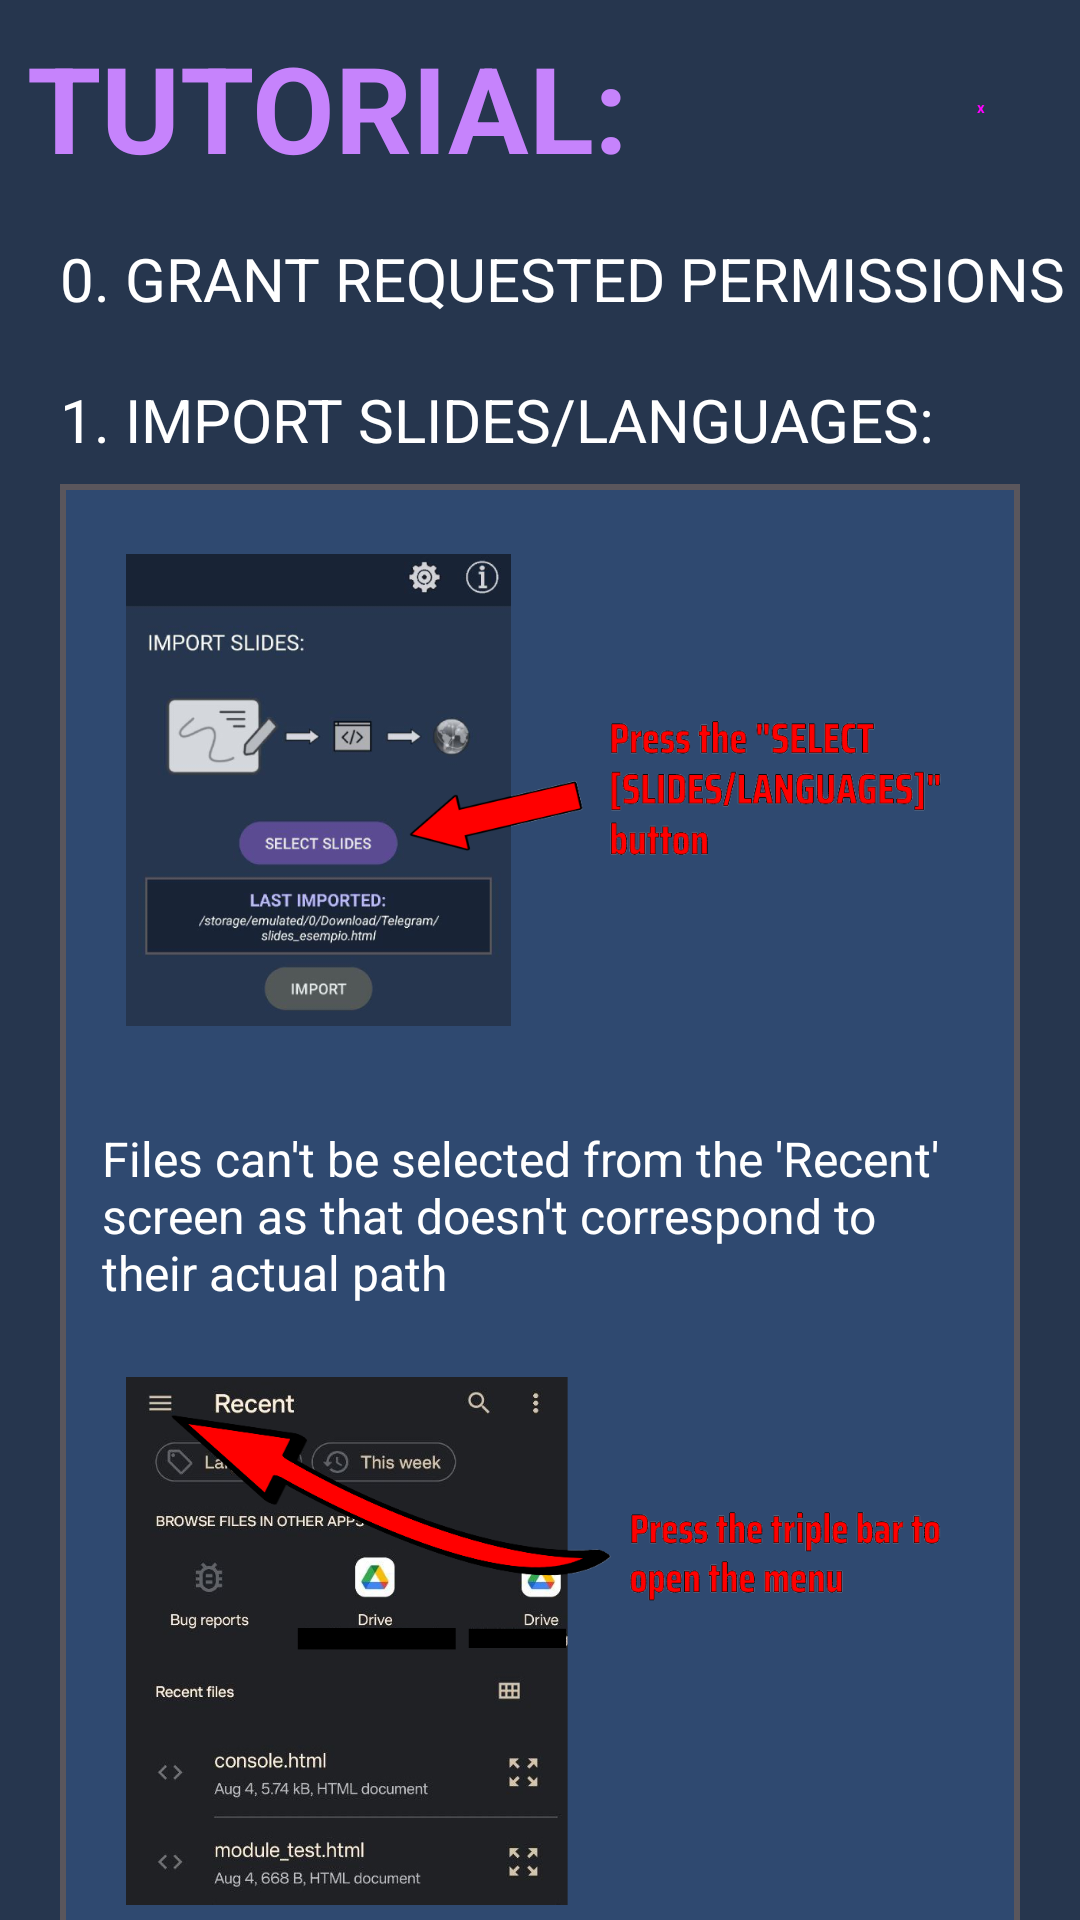

Produce the Android XML layout that renders to this screen, including the resource entries it uses.
<!-- AndroidManifest.xml: application theme Theme.Icpapp -->
<!-- res/layout/activity_tutorial.xml -->
<?xml version="1.0" encoding="utf-8"?>
<ScrollView xmlns:android="http://schemas.android.com/apk/res/android"
    xmlns:app="http://schemas.android.com/apk/res-auto"
    xmlns:tools="http://schemas.android.com/tools"
    android:id="@+id/main"
    android:layout_width="match_parent"
    android:layout_height="match_parent"
    android:fillViewport="true"
    tools:context=".Tutorial">

    <RelativeLayout
        android:id="@+id/Background"
        android:layout_width="match_parent"
        android:layout_height="wrap_content"
        android:background="#26364E">

        <TextView
            android:id="@+id/title"
            android:layout_margin="9dp"
            android:layout_width="wrap_content"
            android:layout_height="wrap_content"
            android:textColor="#c683fc"
            android:textSize="40sp"
            android:textStyle="bold"
            android:layout_marginTop="5dp"
            android:text="TUTORIAL:" />

        <Button
            android:id="@+id/exit"
            style="@style/Widget.MaterialComponents.Button"
            android:layout_width="42dp"
            android:layout_height="wrap_content"
            android:layout_alignParentEnd="true"
            android:layout_marginStart="12dp"
            android:layout_marginTop="12dp"
            android:layout_marginEnd="12dp"
            android:layout_marginBottom="10dp"
            android:textStyle="bold"
            android:text="x" />

        <TextView
            android:id="@+id/SubTitle0"
            android:scrollbars = "vertical"
            android:layout_width="wrap_content"
            android:layout_height="wrap_content"
            android:layout_below="@id/title"
            android:layout_marginStart="20dp"
            android:layout_marginBottom="20dp"
            android:layout_marginTop="8dp"
            android:textColor="@color/white"
            android:textSize="20sp"
            android:text="0. GRANT REQUESTED PERMISSIONS" />

        <TextView
            android:id="@+id/SubTitle1"
            android:scrollbars = "vertical"
            android:layout_width="wrap_content"
            android:layout_height="wrap_content"
            android:layout_below="@id/SubTitle0"
            android:layout_marginStart="20dp"
            android:textColor="@color/white"
            android:textSize="20sp"
            android:text="1. IMPORT SLIDES/LANGUAGES:" />

        <RelativeLayout
            android:id="@+id/Container1"
            android:layout_width="match_parent"
            android:layout_height="wrap_content"
            android:layout_below="@id/SubTitle1"
            android:background="#5a565c"
            android:layout_marginStart="20dp"
            android:layout_marginEnd="20dp"
            android:layout_marginTop="8dp">

            <RelativeLayout
                android:id="@+id/SubContainer1"
                android:layout_width="match_parent"
                android:layout_height="wrap_content"
                android:layout_margin="2dp"
                android:background="#2f4970">

                <ImageView
                    android:id="@+id/Image1"
                    android:layout_height="200dp"
                    android:layout_width="match_parent"
                    android:layout_marginStart="20dp"
                    android:layout_marginEnd="20dp"
                    android:layout_centerHorizontal="true"
                    android:src="@drawable/tutorial1"/>

                <TextView
                    android:id="@+id/Text1"
                    android:scrollbars = "vertical"
                    android:layout_margin="12dp"
                    android:layout_width="wrap_content"
                    android:layout_height="wrap_content"
                    android:textColor="@color/white"
                    android:textSize="16sp"
                    android:layout_below="@id/Image1"
                    android:text="Files can't be selected from the 'Recent' screen as that doesn't correspond to their actual path"/>

                <ImageView
                    android:id="@+id/Image2"
                    android:layout_width="match_parent"
                    android:layout_marginStart="20dp"
                    android:layout_marginEnd="20dp"
                    android:layout_height="200dp"
                    android:layout_centerHorizontal="true"
                    android:layout_below="@id/Text1"
                    android:src="@drawable/tutorial1_2"/>

                <ImageView
                    android:id="@+id/Image3"
                    android:layout_width="match_parent"
                    android:layout_marginStart="20dp"
                    android:layout_marginEnd="20dp"
                    android:layout_height="200dp"
                    android:layout_centerHorizontal="true"
                    android:layout_below="@id/Image2"
                    android:src="@drawable/tutorial1_3"/>

                <TextView
                    android:id="@+id/Text2"
                    android:scrollbars = "vertical"
                    android:layout_margin="12dp"
                    android:layout_width="wrap_content"
                    android:layout_height="wrap_content"
                    android:textColor="@color/white"
                    android:textSize="16sp"
                    android:layout_below="@id/Image3"
                    android:text="Finally, the selected file has to be imported"/>

                <ImageView
                    android:id="@+id/Image4"
                    android:layout_width="match_parent"
                    android:layout_marginStart="20dp"
                    android:layout_marginEnd="20dp"
                    android:layout_height="200dp"
                    android:layout_centerHorizontal="true"
                    android:layout_marginBottom="10dp"
                    android:layout_below="@id/Text2"
                    android:src="@drawable/tutorial1_4"/>
            </RelativeLayout>

        </RelativeLayout>

        <TextView
            android:id="@+id/SubTitle2"
            android:scrollbars = "vertical"
            android:layout_width="wrap_content"
            android:layout_height="wrap_content"
            android:layout_below="@id/Container1"
            android:layout_marginStart="20dp"
            android:layout_marginTop="8dp"
            android:textColor="@color/white"
            android:textSize="20sp"
            android:text="2. SHOW SLIDES:" />

        <RelativeLayout
            android:id="@+id/Container2"
            android:layout_width="match_parent"
            android:layout_height="wrap_content"
            android:layout_below="@id/SubTitle2"
            android:background="#5a565c"
            android:layout_marginStart="20dp"
            android:layout_marginEnd="20dp"
            android:layout_marginTop="8dp">

            <RelativeLayout
                android:id="@+id/SubContainer2"
                android:layout_width="match_parent"
                android:layout_height="wrap_content"
                android:layout_margin="2dp"
                android:background="#2f4970">

                <ImageView
                    android:id="@+id/Image5"
                    android:layout_width="match_parent"
                    android:layout_marginStart="20dp"
                    android:layout_marginEnd="20dp"
                    android:layout_height="180dp"
                    android:layout_centerHorizontal="true"
                    android:src="@drawable/tutorial2"/>

                <ImageView
                    android:id="@+id/Image6"
                    android:layout_width="match_parent"
                    android:layout_marginStart="20dp"
                    android:layout_marginEnd="20dp"
                    android:layout_height="180dp"
                    android:layout_centerHorizontal="true"
                    android:layout_marginBottom="10dp"
                    android:layout_below="@id/Image5"
                    android:src="@drawable/tutorial2_2"/>

            </RelativeLayout>

        </RelativeLayout>

        <TextView
            android:id="@+id/SubTitle3"
            android:scrollbars = "vertical"
            android:layout_width="wrap_content"
            android:layout_height="wrap_content"
            android:layout_below="@id/Container2"
            android:layout_marginStart="20dp"
            android:layout_marginTop="8dp"
            android:textColor="@color/white"
            android:textSize="20sp"
            android:text="3. STOP THE APP:" />

        <RelativeLayout
            android:id="@+id/Container3"
            android:layout_width="match_parent"
            android:layout_height="wrap_content"
            android:layout_below="@id/SubTitle3"
            android:background="#5a565c"
            android:layout_marginStart="20dp"
            android:layout_marginEnd="20dp"
            android:layout_marginBottom="20dp"
            android:layout_marginTop="8dp">

            <RelativeLayout
                android:id="@+id/SubContainer3"
                android:layout_width="match_parent"
                android:layout_height="wrap_content"
                android:layout_margin="2dp"
                android:background="#2f4970">

                <TextView
                    android:id="@+id/Text3"
                    android:scrollbars = "vertical"
                    android:layout_margin="12dp"
                    android:layout_width="wrap_content"
                    android:layout_height="wrap_content"
                    android:textColor="@color/white"
                    android:textSize="16sp"
                    android:text="After having pressed the 'START SERVER' button the app will keep working in the background and the following notification will be shown"/>

                <ImageView
                    android:id="@+id/Image7"
                    android:layout_width="match_parent"
                    android:layout_marginStart="20dp"
                    android:layout_marginEnd="20dp"
                    android:layout_height="100dp"
                    android:layout_centerHorizontal="true"
                    android:layout_below="@id/Text3"
                    android:src="@drawable/tutorial3"/>

                <TextView
                    android:id="@+id/Text4"
                    android:scrollbars = "vertical"
                    android:layout_margin="12dp"
                    android:layout_width="wrap_content"
                    android:layout_height="wrap_content"
                    android:textColor="@color/white"
                    android:textSize="16sp"
                    android:layout_below="@id/Image7"
                    android:text="While the app is running in background, it is possible to import new slides/languages and refresh the browser page to update it"/>

            </RelativeLayout>

        </RelativeLayout>

    </RelativeLayout>

</ScrollView>
<!-- resources referenced by this layout -->
<resources>
  <!-- drawable tutorial1: png bitmap (drawable, 150136 bytes) -->
  <!-- drawable tutorial1_2: png bitmap (drawable, 212036 bytes) -->
  <!-- drawable tutorial1_3: png bitmap (drawable, 161902 bytes) -->
  <!-- drawable tutorial1_4: png bitmap (drawable, 185932 bytes) -->
  <!-- drawable tutorial2: png bitmap (drawable, 100745 bytes) -->
  <!-- drawable tutorial2_2: png bitmap (drawable, 133272 bytes) -->
  <!-- drawable tutorial3: png bitmap (drawable, 66968 bytes) -->
  <style name="Theme.Icpapp" parent="Base.Theme.Icpapp">
          
          <item name="android:navigationBarColor">@android:color/transparent</item>
          <item name="android:statusBarColor">@android:color/transparent</item>
          <item name="android:windowLightStatusBar">?attr/isLightTheme</item>
      </style>
  <!-- not gathered from this repository: default colours our renderer supplied (Android Studio template values) -->
  <color name="white">#FFFFFFFF</color>
</resources>
